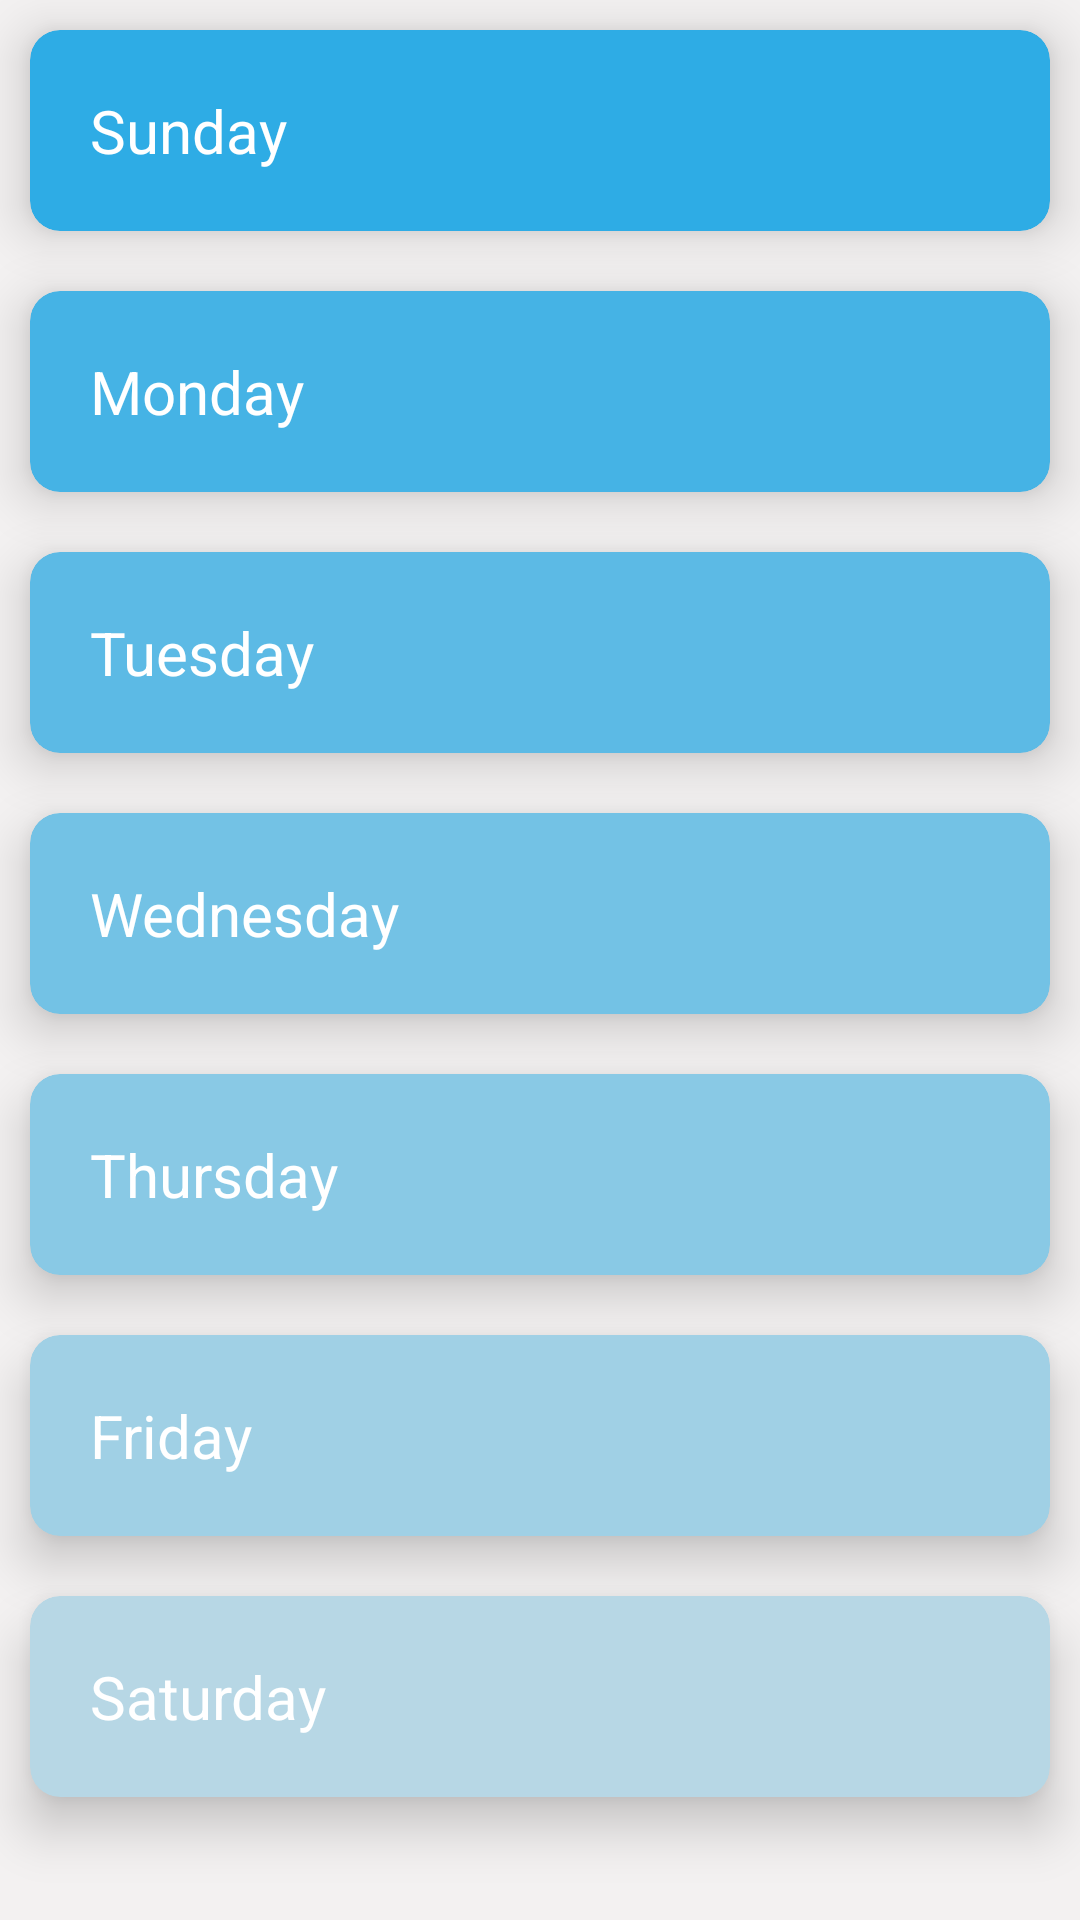

This screen was rendered from an Android layout file. Write that file and the resources it references.
<!-- AndroidManifest.xml: application theme Theme.MusicAlarm -->
<!-- res/layout/activity_days.xml -->
<?xml version="1.0" encoding="utf-8"?>
<ScrollView xmlns:android="http://schemas.android.com/apk/res/android"
    android:layout_width="match_parent"
    android:layout_height="match_parent"
    android:overScrollMode="never"
    android:fillViewport="true"
    android:background="@color/grey"
    android:scrollbars="none">

    <LinearLayout xmlns:android="http://schemas.android.com/apk/res/android"
        xmlns:app="http://schemas.android.com/apk/res-auto"
        xmlns:tools="http://schemas.android.com/tools"
        android:layout_width="match_parent"
        android:layout_height="match_parent"
        android:orientation="vertical"
        tools:context=".ui.DaysActivity">

        <androidx.cardview.widget.CardView
            android:id="@+id/llSunday"
            android:layout_width="match_parent"
            android:layout_height="wrap_content"
            android:layout_margin="10dp"
            app:cardBackgroundColor="@color/day1"
            app:cardCornerRadius="10dp"
            app:cardElevation="10dp">

            <androidx.appcompat.widget.AppCompatTextView
                android:layout_width="match_parent"
                android:layout_height="wrap_content"
                android:padding="20dp"
                android:text="@string/sunday"
                android:textColor="@color/white"
                android:textSize="20sp" />

        </androidx.cardview.widget.CardView>

        <androidx.cardview.widget.CardView
            android:id="@+id/llMonday"
            android:layout_width="match_parent"
            android:layout_height="wrap_content"
            android:layout_margin="10dp"
            app:cardBackgroundColor="@color/day2"
            app:cardCornerRadius="10dp"
            app:cardElevation="10dp">

            <androidx.appcompat.widget.AppCompatTextView
                android:layout_width="match_parent"
                android:layout_height="wrap_content"
                android:padding="20dp"
                android:text="@string/monday"
                android:textColor="@color/white"
                android:textSize="20sp" />

        </androidx.cardview.widget.CardView>

        <androidx.cardview.widget.CardView
            android:id="@+id/llTuesday"
            android:layout_width="match_parent"
            android:layout_height="wrap_content"
            android:layout_margin="10dp"
            app:cardBackgroundColor="@color/day3"
            app:cardCornerRadius="10dp"
            app:cardElevation="10dp">

            <androidx.appcompat.widget.AppCompatTextView
                android:layout_width="match_parent"
                android:layout_height="wrap_content"
                android:padding="20dp"
                android:text="@string/tuesday"
                android:textColor="@color/white"
                android:textSize="20sp" />

        </androidx.cardview.widget.CardView>

        <androidx.cardview.widget.CardView
            android:id="@+id/llWednesday"
            android:layout_width="match_parent"
            android:layout_height="wrap_content"
            android:layout_margin="10dp"
            app:cardBackgroundColor="@color/day4"
            app:cardCornerRadius="10dp"
            app:cardElevation="10dp">

            <androidx.appcompat.widget.AppCompatTextView
                android:layout_width="match_parent"
                android:layout_height="wrap_content"
                android:padding="20dp"
                android:text="@string/wednesday"
                android:textColor="@color/white"
                android:textSize="20sp" />

        </androidx.cardview.widget.CardView>

        <androidx.cardview.widget.CardView
            android:id="@+id/llThursday"
            android:layout_width="match_parent"
            android:layout_height="wrap_content"
            android:layout_margin="10dp"
            app:cardBackgroundColor="@color/day5"
            app:cardCornerRadius="10dp"
            app:cardElevation="10dp">

            <androidx.appcompat.widget.AppCompatTextView
                android:layout_width="match_parent"
                android:layout_height="wrap_content"
                android:padding="20dp"
                android:text="@string/thursday"
                android:textColor="@color/white"
                android:textSize="20sp" />

        </androidx.cardview.widget.CardView>

        <androidx.cardview.widget.CardView
            android:id="@+id/llFriday"
            android:layout_width="match_parent"
            android:layout_height="wrap_content"
            android:layout_margin="10dp"
            app:cardBackgroundColor="@color/day6"
            app:cardCornerRadius="10dp"
            app:cardElevation="10dp">

            <androidx.appcompat.widget.AppCompatTextView
                android:layout_width="match_parent"
                android:layout_height="wrap_content"
                android:padding="20dp"
                android:text="@string/friday"
                android:textColor="@color/white"
                android:textSize="20sp" />

        </androidx.cardview.widget.CardView>

        <androidx.cardview.widget.CardView
            android:id="@+id/llSaturday"
            android:layout_width="match_parent"
            android:layout_height="wrap_content"
            android:layout_margin="10dp"
            app:cardBackgroundColor="@color/day7"
            app:cardCornerRadius="10dp"
            app:cardElevation="10dp">

            <androidx.appcompat.widget.AppCompatTextView
                android:layout_width="match_parent"
                android:layout_height="match_parent"
                android:padding="20dp"
                android:text="@string/saturday"
                android:textColor="@color/white"
                android:textSize="20sp" />

        </androidx.cardview.widget.CardView>

    </LinearLayout>

</ScrollView>
<!-- resources referenced by this layout -->
<resources>
  <color name="day1">#2EACE5</color>
  <color name="day2">#45B3E5</color>
  <color name="day3">#5CBAE5</color>
  <color name="day4">#73C2E5</color>
  <color name="day5">#89C9E5</color>
  <color name="day6">#A0D0E5</color>
  <color name="day7">#B7D7E5</color>
  <color name="grey">#F3F1F1</color>
  <color name="white">#FFFFFF</color>
  <string name="friday">Friday</string>
  <string name="monday">Monday</string>
  <string name="saturday">Saturday</string>
  <string name="sunday">Sunday</string>
  <string name="thursday">Thursday</string>
  <string name="tuesday">Tuesday</string>
  <string name="wednesday">Wednesday</string>
  <style name="Theme.MusicAlarm" parent="Theme.MaterialComponents.DayNight.DarkActionBar">
          
          <item name="colorPrimary">@color/purple_500</item>
          <item name="colorPrimaryVariant">@color/purple_700</item>
          <item name="colorOnPrimary">@color/teal_200</item>
          
          <item name="colorSecondary">@color/teal_200</item>
          <item name="colorSecondaryVariant">@color/teal_700</item>
          <item name="colorOnSecondary">@color/black</item>
          
          <item name="android:statusBarColor" tools:targetApi="l">?attr/colorPrimaryVariant</item>
          
      </style>
  <color name="purple_500">#009EE5</color>
  <color name="purple_700">#009EE5</color>
  <color name="teal_200">#FE7645</color>
  <color name="teal_700">#FE7645</color>
  <color name="black">#000000</color>
</resources>
